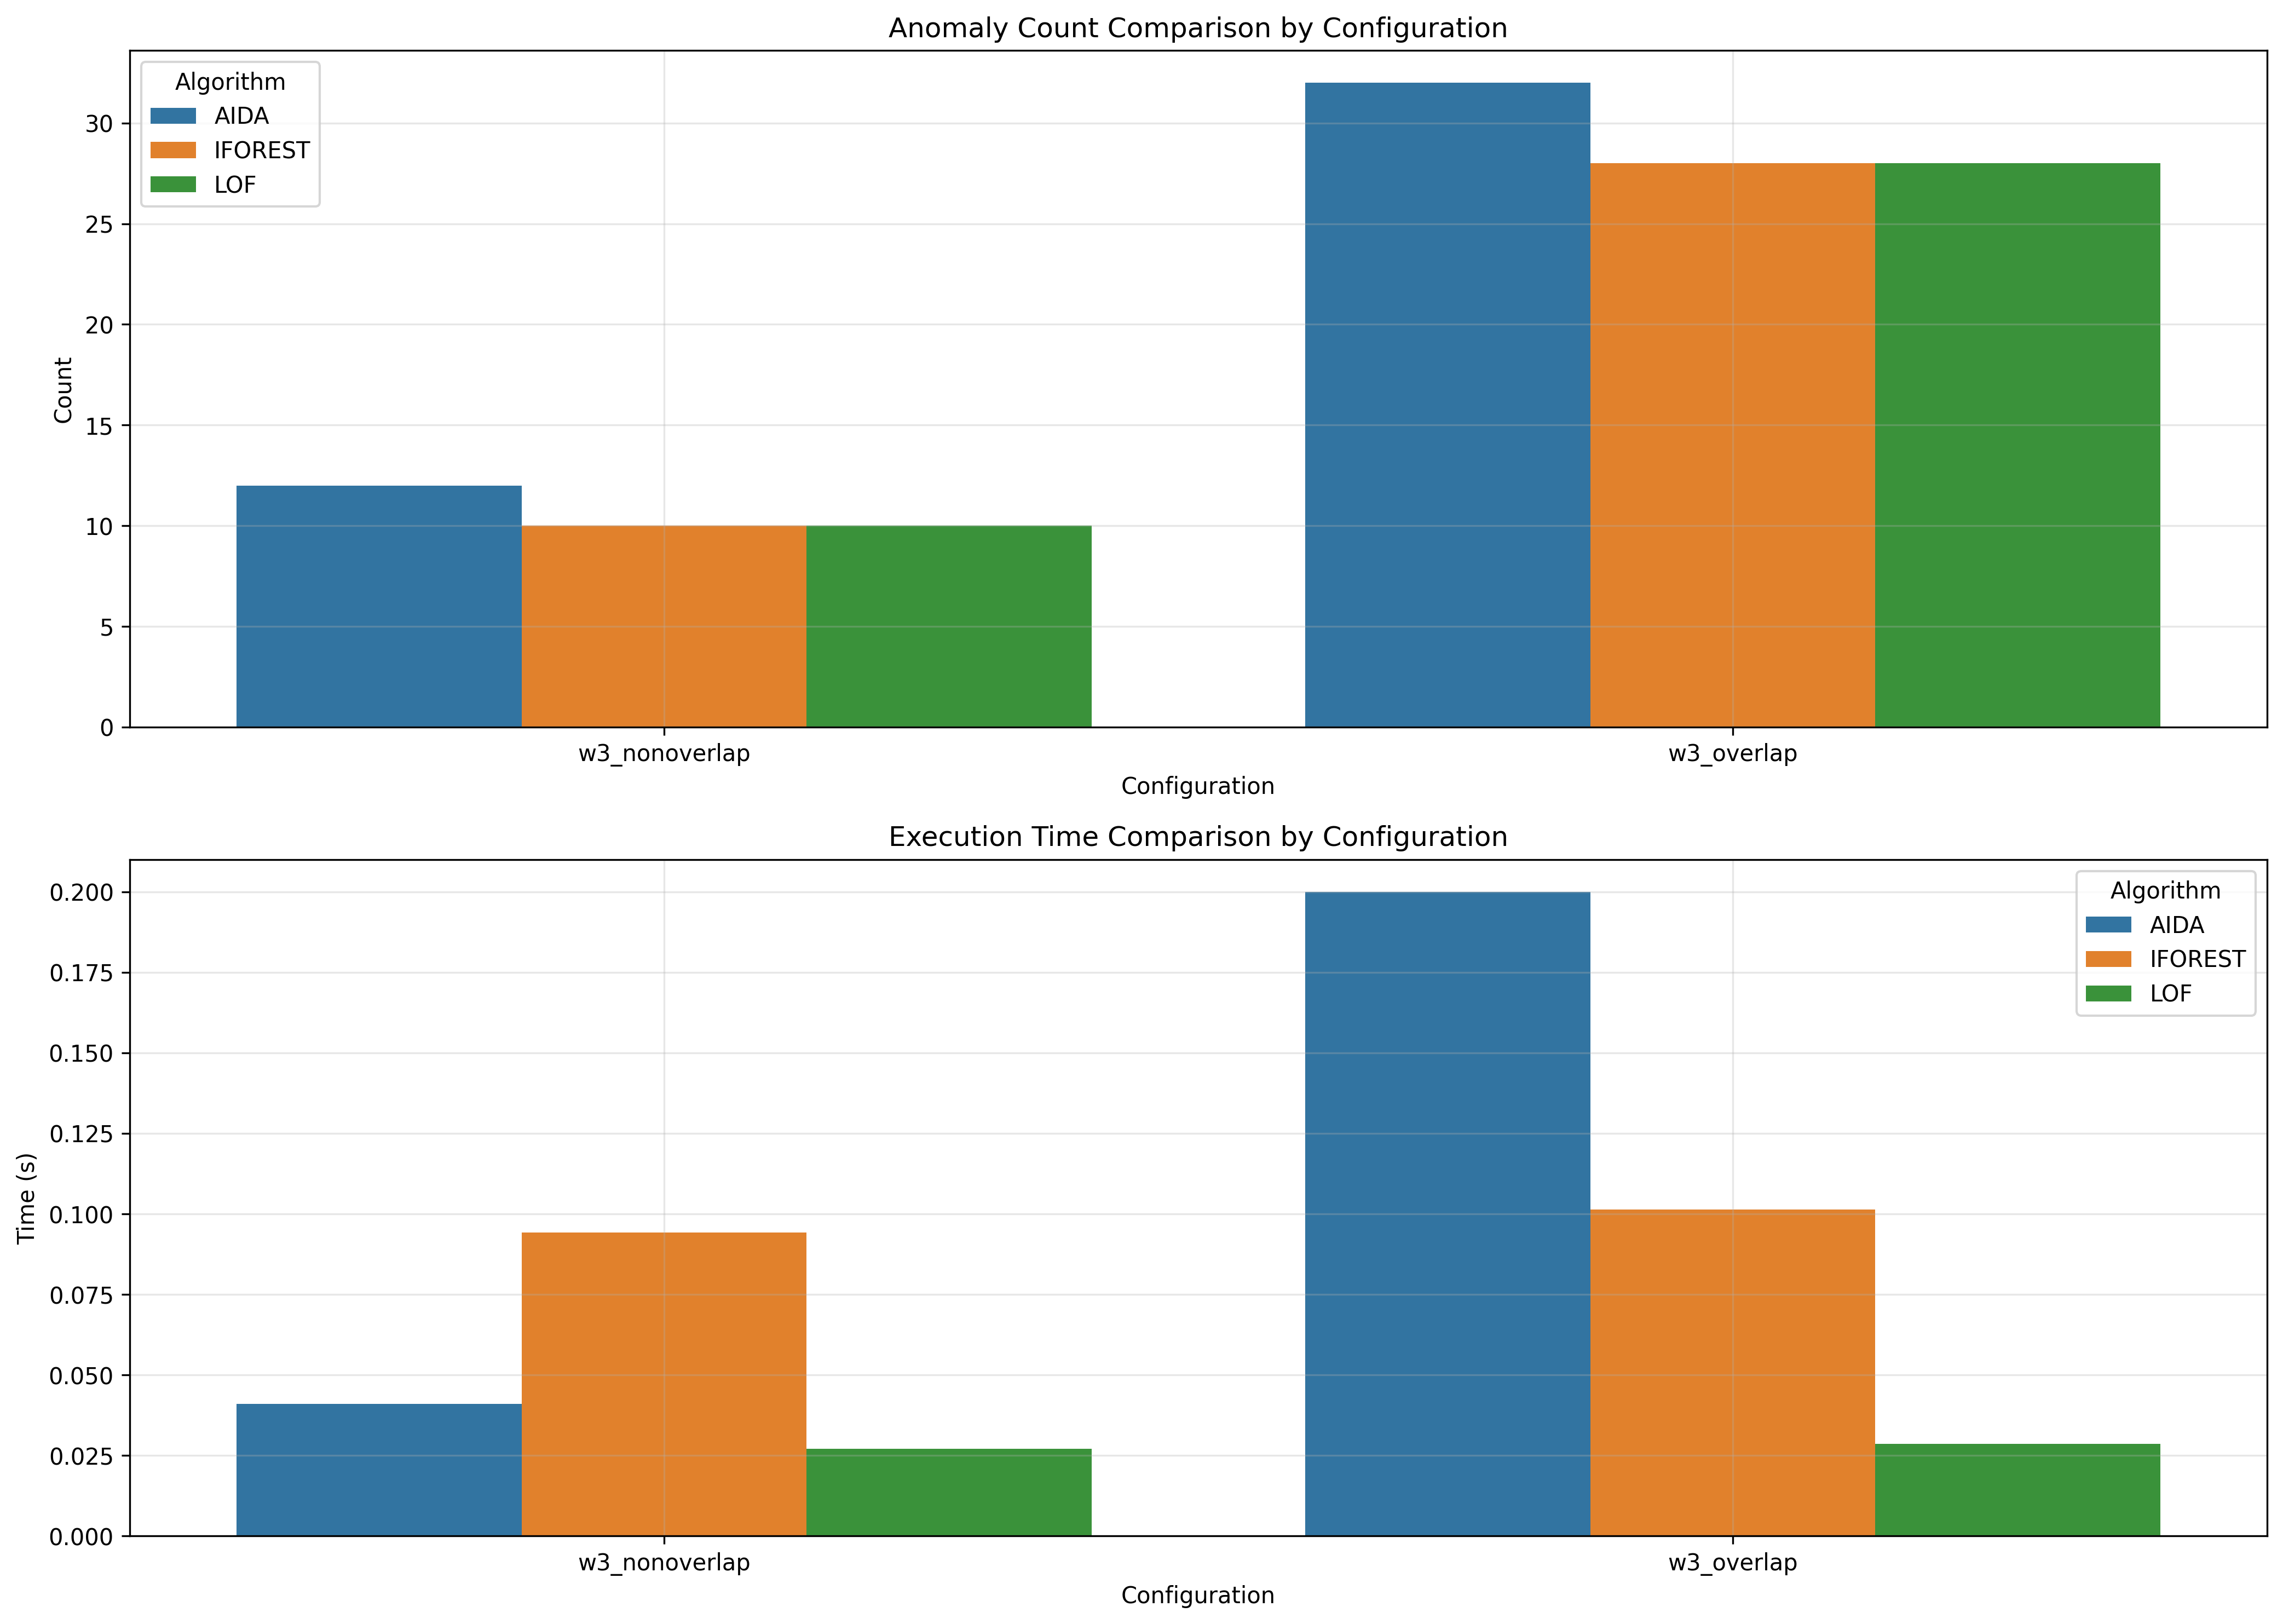

Values plotted in this chart, from the file beside it:
window_size, overlap_type, aida_count, iforest_count, lof_count, aida_time, iforest_time, lof_time
3, nonoverlap, 12, 10, 10, 0.041, 0.09421, 0.02704
3, overlap, 32, 28, 28, 0.2, 0.1013, 0.02862
